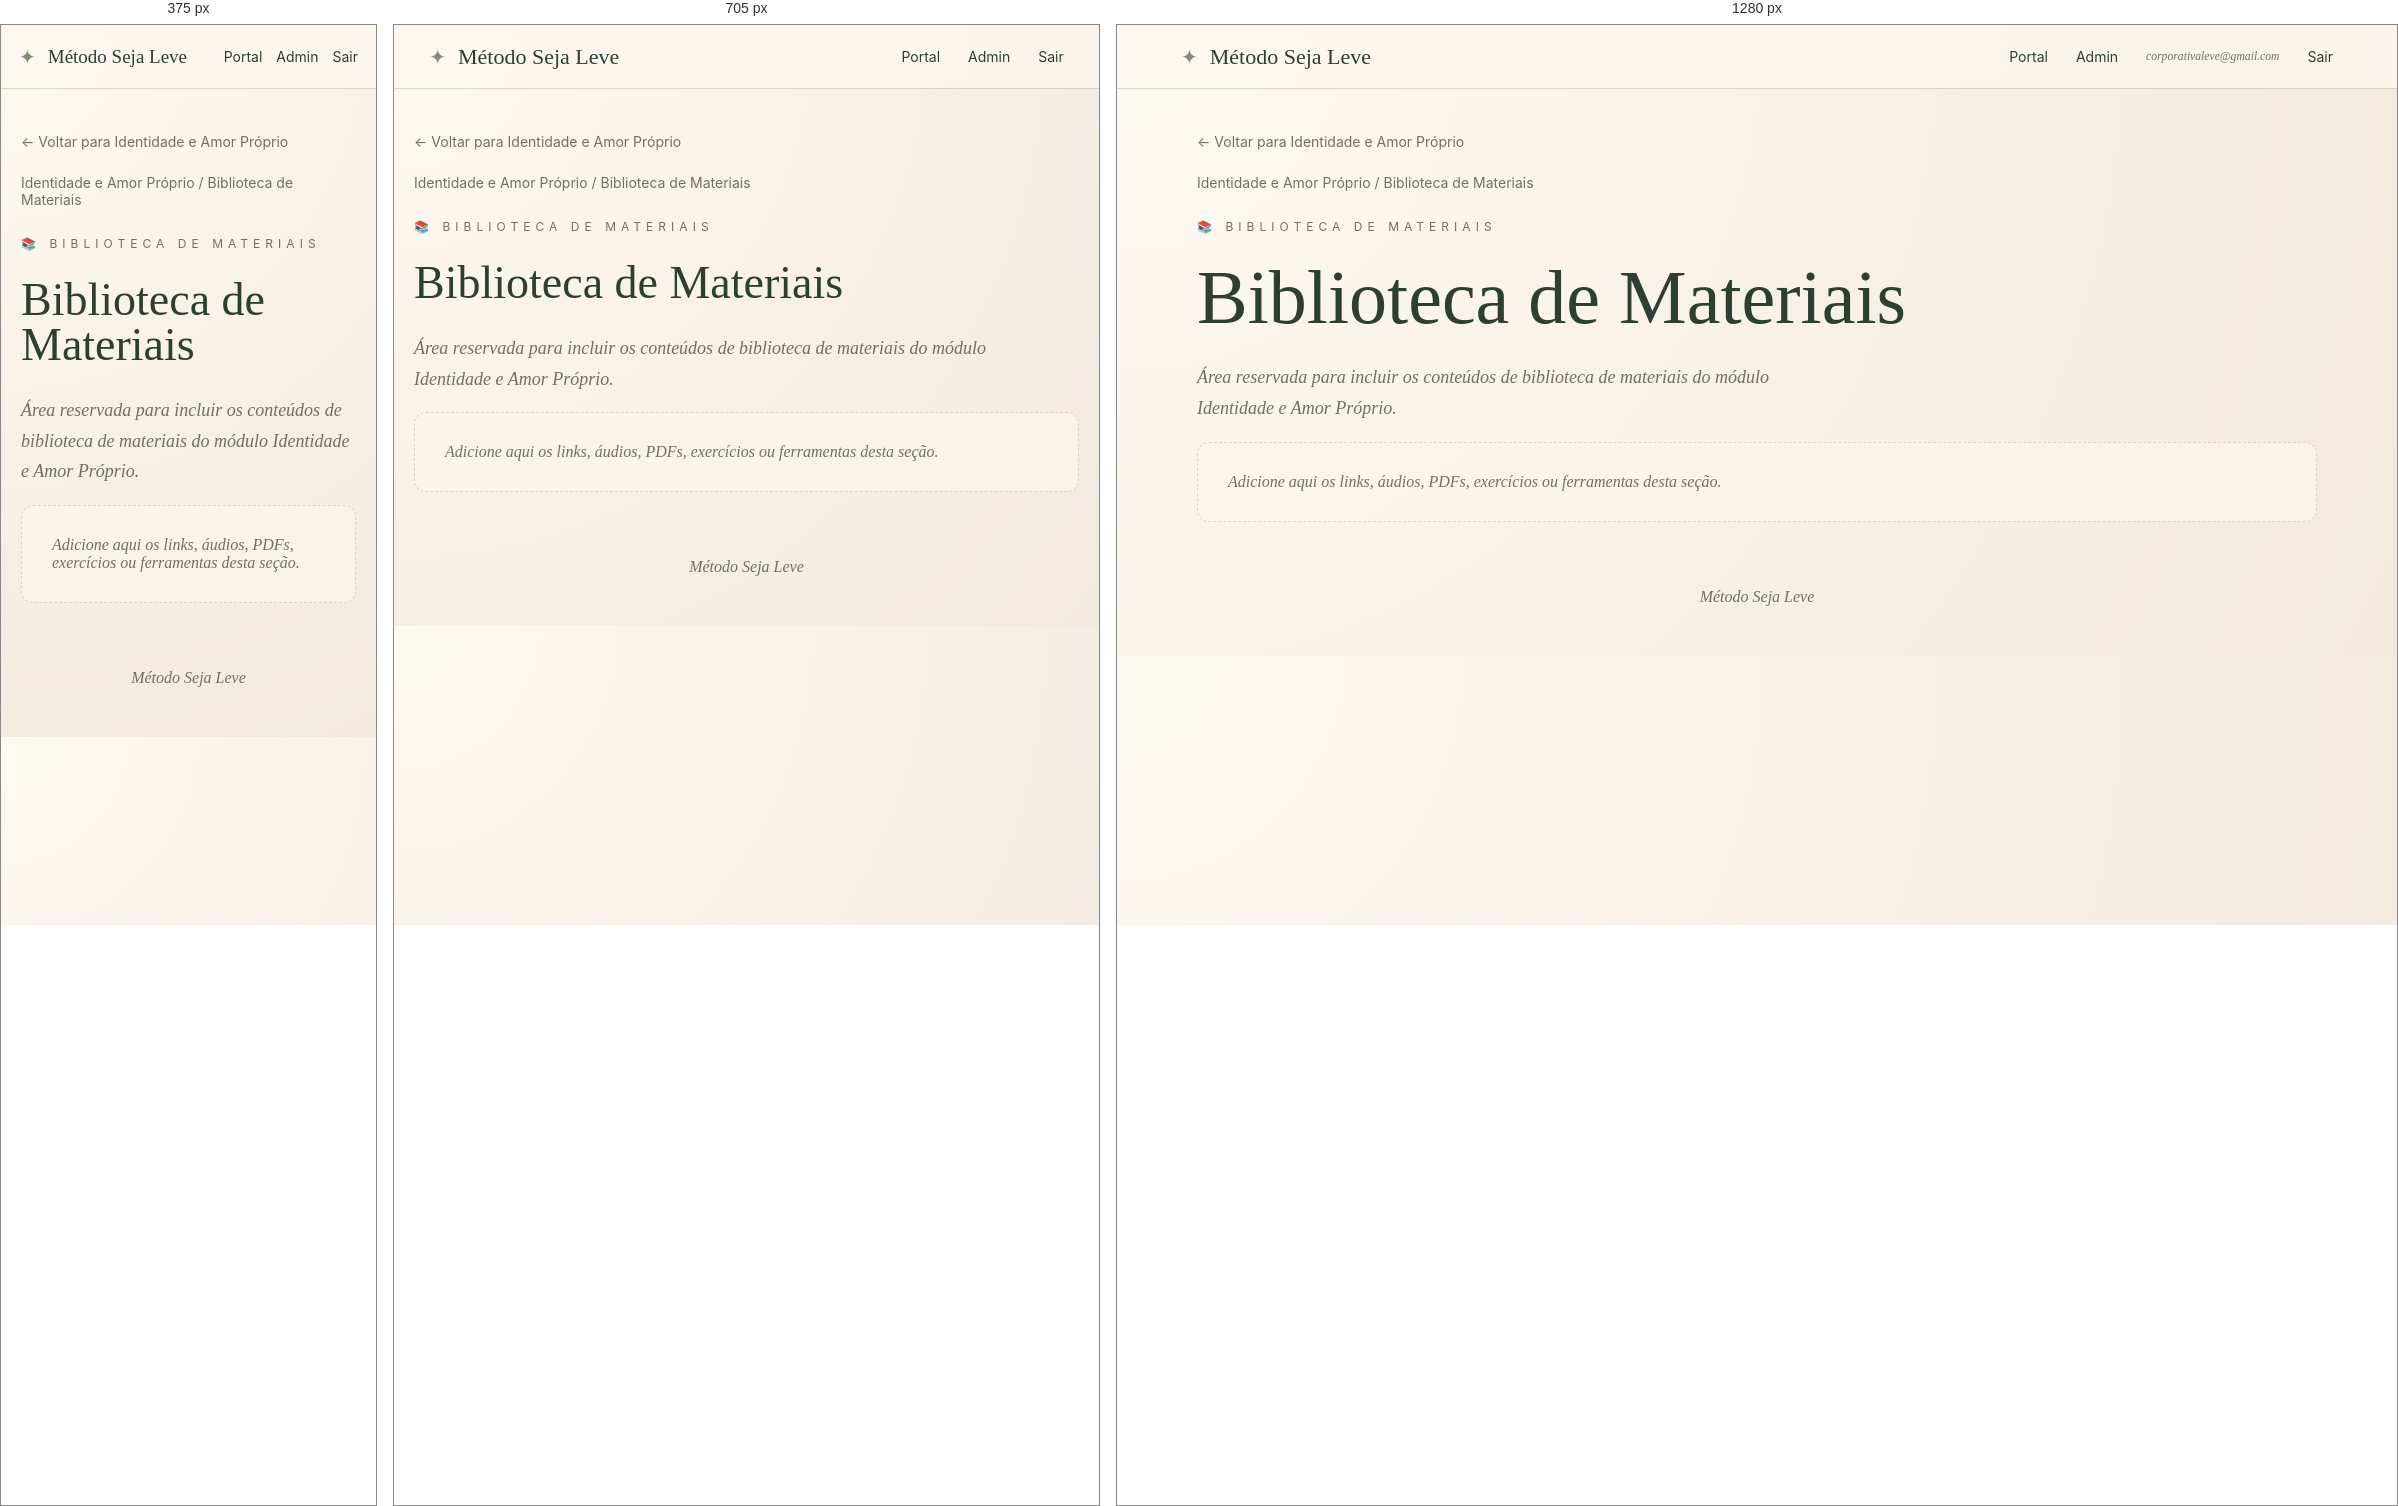
Rendered at 375 px, 705 px and 1280 px, left to right.

<!-- file: index.html -->
<!DOCTYPE html><html lang="pt-BR"><head><meta charset="UTF-8"><meta name="viewport" content="width=device-width, initial-scale=1.0"><meta name="description" content="Método Seja Leve"><link rel="stylesheet" href="/assets/css/style.css"><title>Biblioteca de Materiais | Identidade e Amor Próprio</title></head><body><header class="topbar"><a class="brand" href="/"><span class="brand-mark">✦</span><span>Método Seja Leve</span></a><nav class="nav"><a href="/">Portal</a><a href="#">Admin</a><small>corporativaleve@gmail.com</small><a href="#">Sair</a></nav></header><main class="container"><section class="page-hero"><a class="back" href="/identidade-amor-proprio/">← Voltar para Identidade e Amor Próprio</a><div class="breadcrumb">Identidade e Amor Próprio / Biblioteca de Materiais</div><div class="eyebrow">📚 Biblioteca de Materiais</div><h1>Biblioteca de Materiais</h1><p class="lead">Área reservada para incluir os conteúdos de biblioteca de materiais do módulo Identidade e Amor Próprio.</p><div class="empty">Adicione aqui os links, áudios, PDFs, exercícios ou ferramentas desta seção.</div></section></main><footer class="footer">Método Seja Leve</footer></body></html>

/* @media block from style.css */
@media(max-width:850px){.module-grid{grid-template-columns:1fr 1fr}.nav small{display:none}.hero h1,.page-hero h1{font-size:46px}}

/* @media block from style.css */
@media(max-width:560px){.topbar{padding:0 18px}.nav{gap:14px}.module-grid{grid-template-columns:1fr}.hero{padding-top:48px}.brand{font-size:19px}.content-link{font-size:18px;padding:18px}}